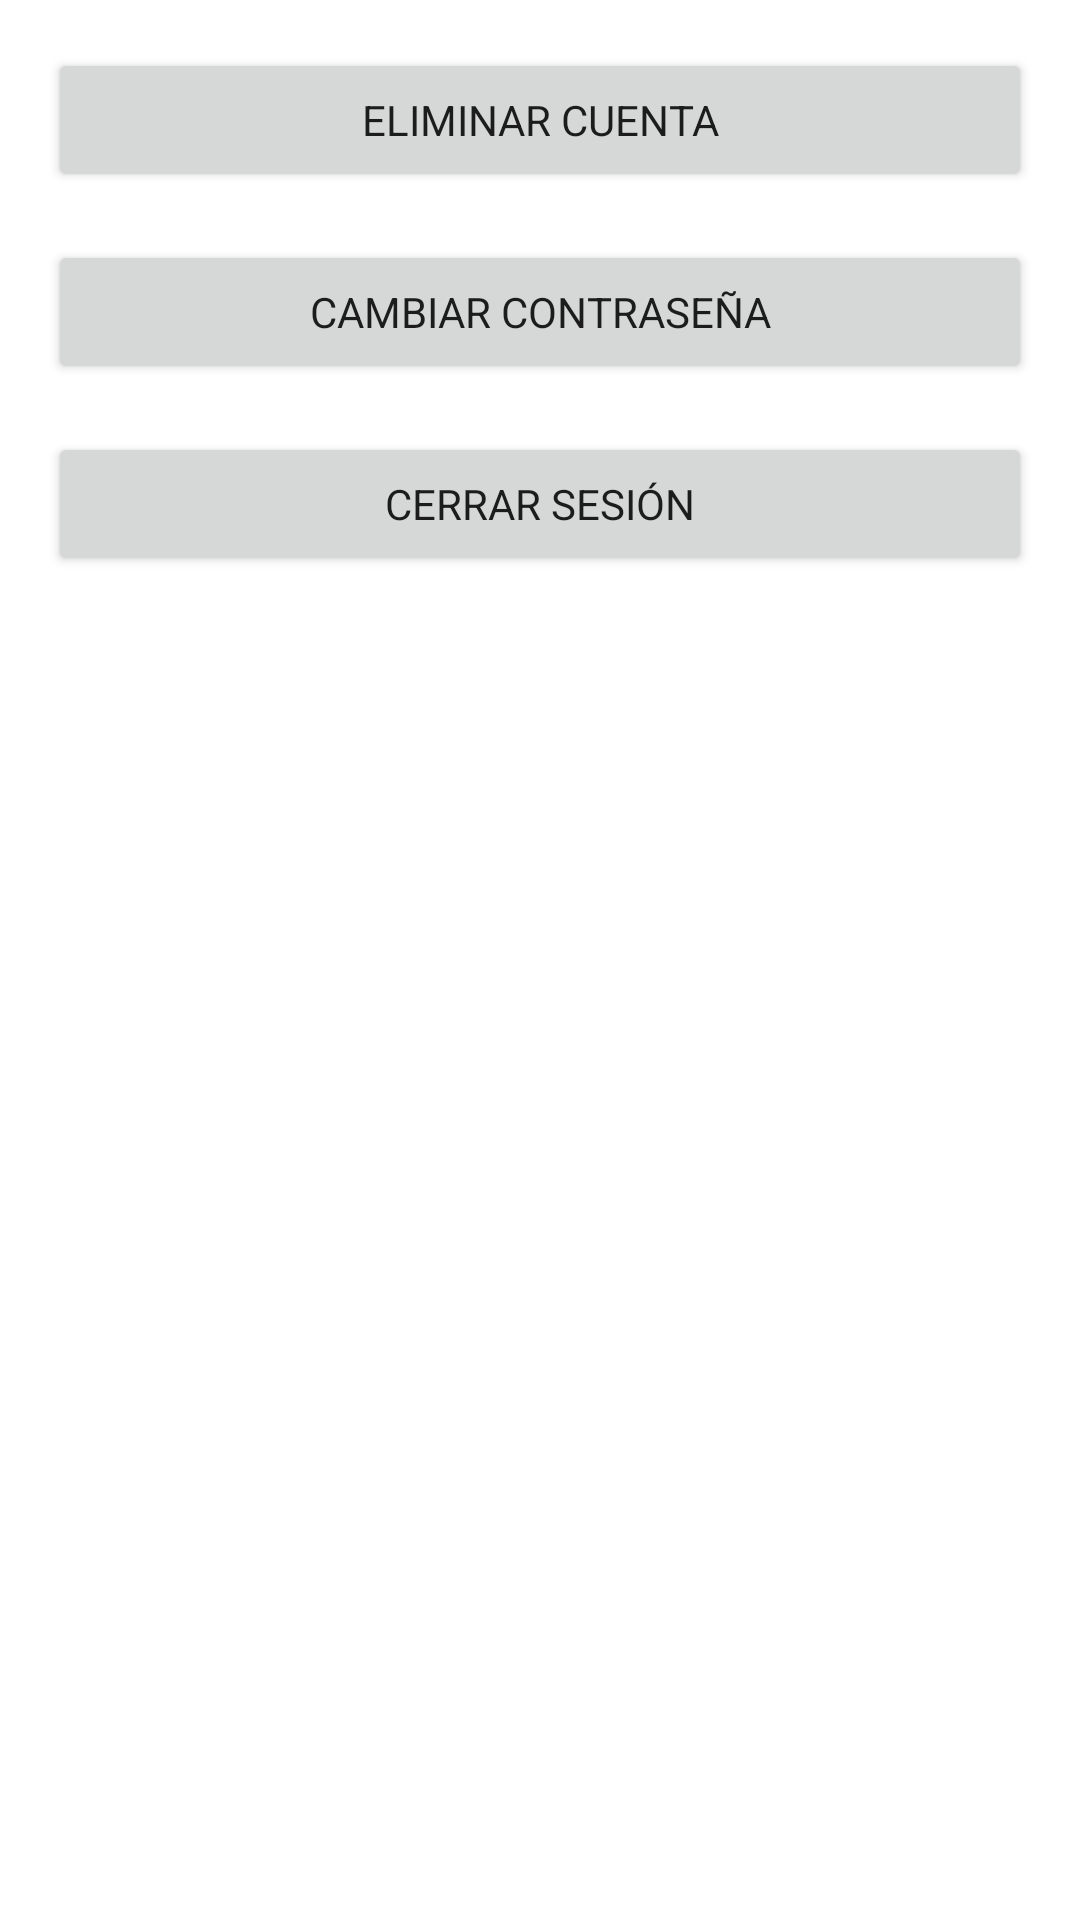

Reconstruct the res/layout file that produces this screen, plus the resources it refers to.
<!-- AndroidManifest.xml: application theme AppTheme -->
<!-- res/layout/activity_gestion_usuario.xml -->
<?xml version="1.0" encoding="utf-8"?>
<androidx.constraintlayout.widget.ConstraintLayout xmlns:android="http://schemas.android.com/apk/res/android"
    xmlns:app="http://schemas.android.com/apk/res-auto"
    xmlns:tools="http://schemas.android.com/tools"
    android:layout_width="match_parent"
    android:layout_height="match_parent"
    tools:context=".GestionUsuarioActivity">

    <Button
        android:id="@+id/cerrar_sesion_button"
        android:layout_width="0dp"
        android:layout_height="wrap_content"
        android:layout_marginStart="16dp"
        android:layout_marginLeft="16dp"
        android:layout_marginTop="16dp"
        android:layout_marginEnd="16dp"
        android:layout_marginRight="16dp"
        android:text="@string/usuario_cerrar_sesion"
        app:layout_constraintEnd_toEndOf="parent"
        app:layout_constraintHorizontal_bias="0.0"
        app:layout_constraintStart_toStartOf="parent"
        app:layout_constraintTop_toBottomOf="@+id/cambiar_password_button" />

    <Button
        android:id="@+id/cambiar_password_button"
        android:layout_width="0dp"
        android:layout_height="wrap_content"
        android:layout_marginStart="16dp"
        android:layout_marginLeft="16dp"
        android:layout_marginTop="16dp"
        android:layout_marginEnd="16dp"
        android:layout_marginRight="16dp"
        android:text="@string/usuario_cambiar_contrasena"
        app:layout_constraintEnd_toEndOf="parent"
        app:layout_constraintHorizontal_bias="0.0"
        app:layout_constraintStart_toStartOf="parent"
        app:layout_constraintTop_toBottomOf="@+id/eliminar_cuenta_button" />

    <Button
        android:id="@+id/eliminar_cuenta_button"
        android:layout_width="0dp"
        android:layout_height="wrap_content"
        android:layout_marginStart="16dp"
        android:layout_marginLeft="16dp"
        android:layout_marginTop="16dp"
        android:layout_marginEnd="16dp"
        android:layout_marginRight="16dp"
        android:text="@string/usuario_eliminar"
        app:layout_constraintEnd_toEndOf="parent"
        app:layout_constraintHorizontal_bias="0.0"
        app:layout_constraintStart_toStartOf="parent"
        app:layout_constraintTop_toTopOf="parent" />
</androidx.constraintlayout.widget.ConstraintLayout>
<!-- resources referenced by this layout -->
<resources>
  <string name="usuario_cambiar_contrasena">Cambiar Contraseña</string>
  <string name="usuario_cerrar_sesion">Cerrar Sesión</string>
  <string name="usuario_eliminar">Eliminar Cuenta</string>
  <style name="AppTheme" parent="Theme.MaterialComponents.Light.NoActionBar">
          <item name="colorPrimary">#44AFD1</item>
          <item name="fontFamily">Roboto</item>
          <item name="windowActionBar">false</item>
          <item name="windowNoTitle">true</item>
          <item name="windowActionBarOverlay">false</item>
          <item name="backgroundColor">#FCFDFF</item>
      </style>
  <style name="Theme.MaterialComponents.Light.NoActionBar">
          <item name="windowActionBar">false</item>
          <item name="windowNoTitle">true</item>
          <item name="android:statusBarColor">@android:color/transparent</item>
      </style>
</resources>
